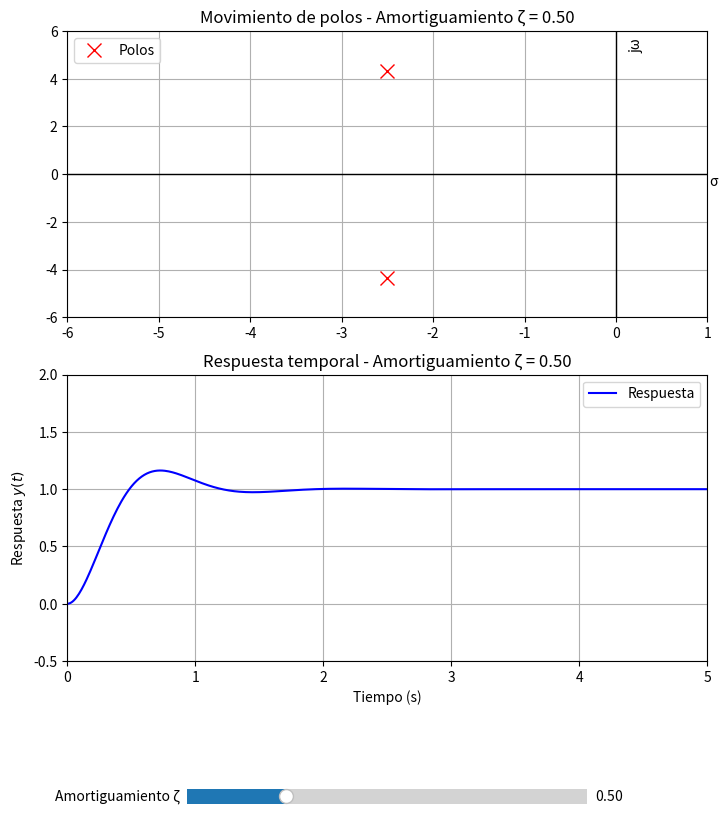

Python code for this plot:
import numpy as np
import matplotlib.pyplot as plt
from scipy.signal import lti, step
from matplotlib.widgets import Slider

omega_n = 5.0
t_resp = np.linspace(0, 5, 500)
zeta_init = 0.5  # amortiguamiento inicial

fig, (ax_polos, ax_resp) = plt.subplots(2, 1, figsize=(8, 10))
plt.subplots_adjust(left=0.1, bottom=0.25)

# Gráfico de polos
ax_polos.set_xlim(-6, 1)
ax_polos.set_ylim(-6, 6)
ax_polos.grid(True)
ax_polos.axhline(0, color='black', linewidth=1)
ax_polos.axvline(0, color='black', linewidth=1)
poles_points, = ax_polos.plot([], [], 'x', color='red', markersize=10, label='Polos')
ax_polos.legend()

# Ajuste posición etiquetas
ax_polos.set_xlabel('σ')
ax_polos.xaxis.set_label_coords(1.01, 0.5)

ax_polos.set_ylabel('jω')
ax_polos.yaxis.set_label_coords(0.90, 0.95)

ax_polos.set_title('Movimiento de polos sistema segundo orden')

# Gráfico de respuesta temporal
ax_resp.set_xlim(t_resp[0], t_resp[-1])
ax_resp.set_ylim(-0.5, 2)
ax_resp.set_xlabel('Tiempo (s)')
ax_resp.set_ylabel('Respuesta $y(t)$')
ax_resp.set_title('Respuesta temporal ante escalón unitario')
ax_resp.grid(True)
response_line, = ax_resp.plot([], [], 'b', label='Respuesta')
ax_resp.legend()

# Slider para amortiguamiento ζ (0.01 a 2)
ax_slider = plt.axes([0.25, 0.1, 0.5, 0.03])
slider_zeta = Slider(ax_slider, 'Amortiguamiento ζ', 0.01, 2.0, valinit=zeta_init)

def calcular_polos(zeta, omega_n):
    if zeta < 1:
        real = -zeta * omega_n
        imag = omega_n * np.sqrt(1 - zeta**2)
        return np.array([real + 1j*imag, real - 1j*imag])
    else:
        return np.array([-omega_n*(zeta - np.sqrt(zeta**2 - 1)),
                         -omega_n*(zeta + np.sqrt(zeta**2 - 1))])

def calcular_respuesta(zeta, omega_n, t):
    system = lti([omega_n**2], [1, 2*zeta*omega_n, omega_n**2])
    t_out, y_out = step(system, T=t)
    return t_out, y_out

def update(val):
    zeta = slider_zeta.val
    p = calcular_polos(zeta, omega_n)
    poles_points.set_data(np.real(p), np.imag(p))
    
    t_out, y_out = calcular_respuesta(zeta, omega_n, t_resp)
    response_line.set_data(t_out, y_out)
    
    ax_polos.set_title(f'Movimiento de polos - Amortiguamiento ζ = {zeta:.2f}')
    ax_resp.set_title(f'Respuesta temporal - Amortiguamiento ζ = {zeta:.2f}')
    
    fig.canvas.draw_idle()

slider_zeta.on_changed(update)

update(zeta_init)

plt.show()
